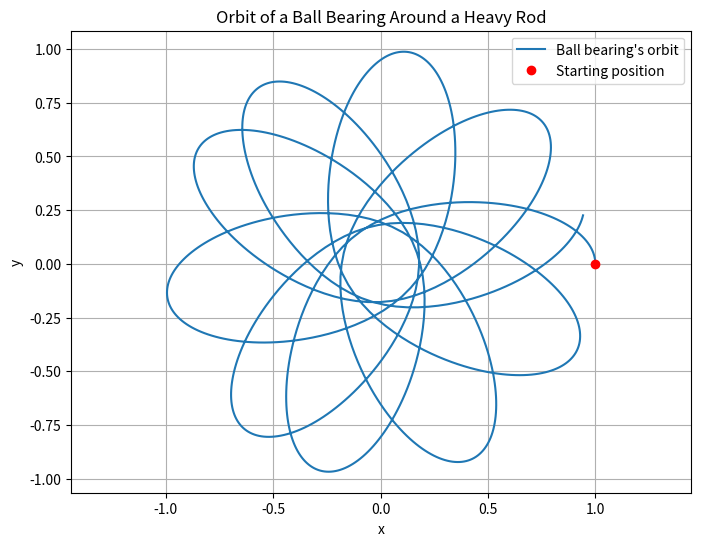

The matplotlib source for this figure:
#HW 6 space junk
import numpy as np
import matplotlib.pyplot as plt
import argparse
from scipy.integrate import solve_ivp


def equations(t, variables, M, L):
    """
    Calculates the four first-order equations describing the ball bearing's motion.
    """
    x, y, vx, vy = variables

    # Calculate the distance from the center of the rod
    r_squared = x**2 + y**2
    r = np.sqrt(r_squared)

    # Gravitational acceleration in the x and y directions
    ax = -M * x / (r_squared * np.sqrt(r_squared + (L**2 / 4)))
    ay = -M * y / (r_squared * np.sqrt(r_squared + (L**2 / 4)))

    # Return the first derivatives of x, y, vx, and vy
    return [vx, vy, ax, ay]


def calculate_orbit(M, L, t_start, t_end, num_points):
    """
    Solves the equations of motion and returns the ball bearing's position over time
    """
    # Initial position and velocity: (x, y) = (1, 0), velocity = (0, 1)
    initial_conditions = [1.0, 0.0, 0.0, 1.0]

    # Create the time values at which the solution will be calculated
    times = np.linspace(t_start, t_end, num_points)

    # Numerically solve the differential equations
    solution = solve_ivp(
        equations,
        [t_start, t_end],
        initial_conditions,
        args=(M, L),
        t_eval=times
    )

    return solution


def plot_orbit(solution):
    """
    Plots the orbit of the ball bearing with y on the vertical axis and x on the horizontal axis.
    """
    x = solution.y[0]
    y = solution.y[1]

    plt.figure(figsize=(8, 6))
    plt.plot(x, y, label="Ball bearing's orbit")

    # Mark the starting position
    plt.plot(x[0], y[0], 'ro', label="Starting position")

    plt.xlabel("x")
    plt.ylabel("y")
    plt.title("Orbit of a Ball Bearing Around a Heavy Rod")
    plt.legend()
    plt.grid(True)
    plt.axis("equal")
    plt.show()


def main():
    """
    Reads command-line arguments, calculates the orbit, and displays the plot.
    """
    parser = argparse.ArgumentParser(
        description="Calculate and plot the orbit of a ball bearing around a heavy rod."
    )

    parser.add_argument("--M", type=float, default=10,
                        help="Mass of the rod (default: 10)")
    parser.add_argument("--L", type=float, default=2,
                        help="Length of the rod (default: 2)")
    parser.add_argument("--t_start", type=float, default=0,
                        help="Starting time (default: 0)")
    parser.add_argument("--t_end", type=float, default=10,
                        help="Ending time (default: 10)")
    parser.add_argument("--num_points", type=int, default=1000,
                        help="Number of points to calculate (default: 1000)")

    args = parser.parse_args()

    # Calculate the orbit using the given parameters
    solution = calculate_orbit(
        args.M,
        args.L,
        args.t_start,
        args.t_end,
        args.num_points
    )

    # Check that the numerical solver finished successfully
    if not solution.success:
        print("The calculation was unsuccessful:", solution.message)
        return

    print("Orbit calculation completed successfully.")

    # Display the orbit
    plot_orbit(solution)


if __name__ == "__main__":
    main()
